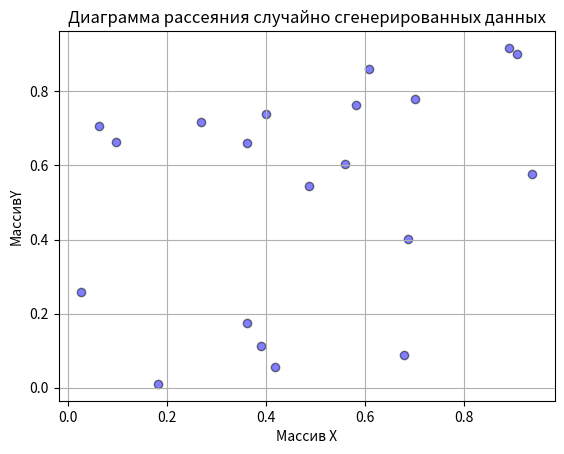

Write Python code to recreate this figure.
import numpy as np
import matplotlib.pyplot as plt

x = np.random.rand(20)
y = np.random.rand(20)

plt.scatter(x, y, c='blue', alpha=0.5, edgecolors='black')
plt.title('Диаграмма рассеяния случайно сгенерированных данных')
plt.xlabel('Массив Х')
plt.ylabel('МассивY')
plt.grid(True)
plt.show()